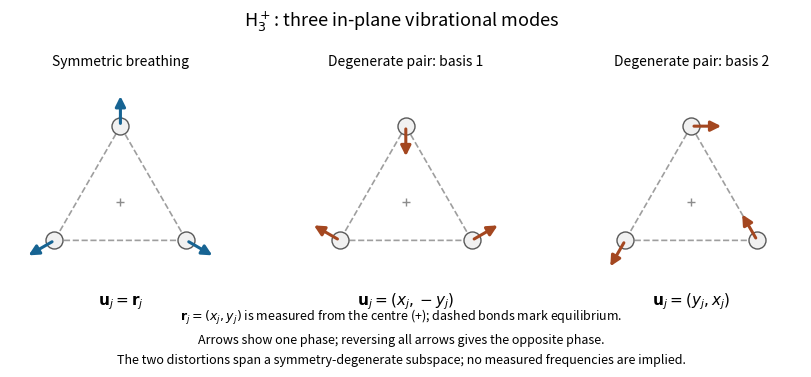

Write Python code to recreate this figure.
"""Original equilateral-molecule mode sketch.

Python 3.14; numpy 2.3.5; matplotlib 3.10.7 (root pyproject.toml).
Writes paper-2a-triangular-modes.png to the current working directory.
Only displacement directions are illustrated; no frequencies are assigned.
"""

import matplotlib

matplotlib.use("Agg")
import matplotlib.pyplot as plt
import numpy as np
from matplotlib.patches import FancyArrowPatch


def main():
    plt.rcParams.update({"font.size": 10, "figure.facecolor": "white"})
    vertices = np.array([[0.0, 1.0], [-np.sqrt(3) / 2, -0.5], [np.sqrt(3) / 2, -0.5]])
    transforms = [np.eye(2), np.diag([1.0, -1.0]), np.array([[0.0, 1.0], [1.0, 0.0]])]
    titles = ["Symmetric breathing", "Degenerate pair: basis 1", "Degenerate pair: basis 2"]
    formulas = [
        r"$\mathbf{u}_j=\mathbf{r}_j$",
        r"$\mathbf{u}_j=(x_j,-y_j)$",
        r"$\mathbf{u}_j=(y_j,x_j)$",
    ]
    colors = ["#176493", "#a44720", "#a44720"]
    fig, axes = plt.subplots(1, 3, figsize=(8.6, 3.75))
    fig.subplots_adjust(left=0.025, right=0.985, top=0.77, bottom=0.24, wspace=0.12)
    fig.suptitle(r"H$_3^+$: three in-plane vibrational modes", y=0.965, fontsize=13)
    closed = np.vstack([vertices, vertices[0]])
    for ax, transform, title, formula, color in zip(axes, transforms, titles, formulas, colors):
        vectors = vertices @ transform.T
        ax.plot(closed[:, 0], closed[:, 1], "--", color="0.62", lw=1.2)
        ax.scatter(vertices[:, 0], vertices[:, 1], s=150, color="#f1f1f1", edgecolor="0.35", zorder=4)
        ax.plot(0, 0, "+", color="0.55", ms=6)
        for vertex, vector in zip(vertices, vectors):
            ax.add_patch(
                FancyArrowPatch(vertex, vertex + 0.43 * vector, arrowstyle="-|>",
                                mutation_scale=15, lw=2.2, color=color, zorder=5)
            )
        ax.set_title(title, fontsize=10, pad=12)
        ax.text(0.5, -0.12, formula, transform=ax.transAxes, ha="center", fontsize=11)
        ax.set(xlim=(-1.45, 1.45), ylim=(-1.04, 1.57), aspect="equal")
        ax.axis("off")
    fig.text(0.5, 0.135, r"$\mathbf{r}_j=(x_j,y_j)$ is measured from the centre (+); dashed bonds mark equilibrium.",
             ha="center", fontsize=9)
    fig.text(0.5, 0.075, "Arrows show one phase; reversing all arrows gives the opposite phase.", ha="center", fontsize=9)
    fig.text(0.5, 0.02, "The two distortions span a symmetry-degenerate subspace; no measured frequencies are implied.",
             ha="center", fontsize=9)
    fig.savefig("paper-2a-triangular-modes.png", dpi=120, facecolor="white")
    plt.close(fig)


if __name__ == "__main__":
    main()
